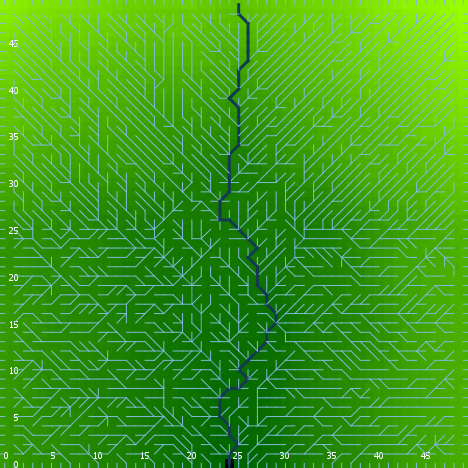

Data behind this chart, as committed beside it:
export-world data (NetLogo 6.0.4)
land.nlogo
01/13/2020 23:46:34:116 +0000
RANDOM STATE
0 0 -1727483681 343 -0.08783240285036918…
GLOBALS
min-pxcor, max-pxcor, min-pycor, max-pycor, perspective, subject, nextIndex, directed-links, ticks, algorithm-style, continentality, display-mode, do-fill-sinks, elevationdistribution, elevationnoise, elevationsmoothstep, featureanglerange, landoceanratio, maxdist, maxelevation, minelevation, numcontinents, numoceans, numranges
0, 49, 0, 49, 0, nobody, 2600, "UNDIRECTED", -1, "C#", 4242, "terrain", true, [4.221515772990263 1.8240697782685533 0.…, 0.6241, 1, 10.71, 0.9996, 34.65, 5.275, -0.002258, 2, 5, 0
TURTLES
who, color, heading, xcor, ycor, shape, label, label-color, breed, hidden?, size, pen-size, pen-mode, points
0, 45, 255, 23, 20, "default", "", 9.9, {breed flowholders}, true, 1, 1, "up", 
1, 95, 332, 3, 30, "default", "", 9.9, {breed flowholders}, true, 1, 1, "up", 
2, 35, 301, 10, 37, "default", "", 9.9, {breed flowholders}, true, 1, 1, "up", 
3, 45, 282, 42, 22, "default", "", 9.9, {breed flowholders}, true, 1, 1, "up", 
4, 75, 322, 2, 48, "default", "", 9.9, {breed flowholders}, true, 1, 1, "up", 
5, 15, 358, 44, 43, "default", "", 9.9, {breed flowholders}, true, 1, 1, "up", 
6, 35, 88, 47, 18, "default", "", 9.9, {breed flowholders}, true, 1, 1, "up", 
7, 35, 41, 27, 44, "default", "", 9.9, {breed flowholders}, true, 1, 1, "up", 
8, 105, 37, 10, 13, "default", "", 9.9, {breed flowholders}, true, 1, 1, "up", 
9, 5, 189, 39, 46, "default", "", 9.9, {breed flowholders}, true, 1, 1, "up", 
10, 85, 272, 8, 16, "default", "", 9.9, {breed flowholders}, true, 1, 1, "up", 
11, 35, 121, 10, 11, "default", "", 9.9, {breed flowholders}, true, 1, 1, "up", 
12, 55, 112, 48, 12, "default", "", 9.9, {breed flowholders}, true, 1, 1, "up", 
13, 65, 45, 35, 31, "default", "", 9.9, {breed flowholders}, true, 1, 1, "up", 
14, 5, 192, 21, 1, "default", "", 9.9, {breed flowholders}, true, 1, 1, "up", 
15, 15, 251, 26, 12, "default", "", 9.9, {breed flowholders}, true, 1, 1, "up", 
16, 15, 5, 9, 8, "default", "", 9.9, {breed flowholders}, true, 1, 1, "up", 
17, 95, 291, 9, 44, "default", "", 9.9, {breed flowholders}, true, 1, 1, "up", 
18, 55, 39, 46, 44, "default", "", 9.9, {breed flowholders}, true, 1, 1, "up", 
19, 115, 229, 33, 32, "default", "", 9.9, {breed flowholders}, true, 1, 1, "up", 
20, 97, 90, 49, 14, "line half", "", 9.9, {breed flowholders}, false, 1, 1, "up", 
21, 75, 81, 47, 30, "default", "", 9.9, {breed flowholders}, true, 1, 1, "up", 
22, 125, 6, 7, 43, "default", "", 9.9, {breed flowholders}, true, 1, 1, "up", 
23, 75, 263, 33, 29, "default", "", 9.9, {breed flowholders}, true, 1, 1, "up", 
24, 15, 330, 37, 41, "default", "", 9.9, {breed flowholders}, true, 1, 1, "up", 
25, 97, 180, 22, 0, "line half", "", 9.9, {breed flowholders}, false, 1, 1, "up", 
26, 115, 32, 44, 28, "default", "", 9.9, {breed flowholders}, true, 1, 1, "up", 
27, 105, 138, 41, 15, "default", "", 9.9, {breed flowholders}, true, 1, 1, "up", 
28, 115, 162, 8, 47, "default", "", 9.9, {breed flowholders}, true, 1, 1, "up", 
29, 65, 111, 9, 45, "default", "", 9.9, {breed flowholders}, true, 1, 1, "up", 
30, 97, 180, 48, 0, "line half", "", 9.9, {breed flowholders}, false, 1, 1, "up", 
31, 95, 165, 38, 17, "default", "", 9.9, {breed flowholders}, true, 1, 1, "up", 
32, 55, 296, 35, 35, "default", "", 9.9, {breed flowholders}, true, 1, 1, "up", 
33, 135, 186, 42, 21, "default", "", 9.9, {breed flowholders}, true, 1, 1, "up", 
34, 105, 293, 28, 1, "default", "", 9.9, {breed flowholders}, true, 1, 1, "up", 
35, 115, 359, 24, 35, "default", "", 9.9, {breed flowholders}, true, 1, 1, "up", 
36, 105, 280, 22, 22, "default", "", 9.9, {breed flowholders}, true, 1, 1, "up", 
37, 15, 56, 19, 3, "default", "", 9.9, {breed flowholders}, true, 1, 1, "up", 
38, 115, 116, 33, 43, "default", "", 9.9, {breed flowholders}, true, 1, 1, "up", 
39, 135, 215, 6, 35, "default", "", 9.9, {breed flowholders}, true, 1, 1, "up", 
40, 105, 136, 7, 36, "default", "", 9.9, {breed flowholders}, true, 1, 1, "up", 
41, 105, 187, 21, 42, "default", "", 9.9, {breed flowholders}, true, 1, 1, "up", 
42, 95, 298, 11, 47, "default", "", 9.9, {breed flowholders}, true, 1, 1, "up", 
43, 5, 191, 14, 6, "default", "", 9.9, {breed flowholders}, true, 1, 1, "up", 
44, 55, 350, 18, 37, "default", "", 9.9, {breed flowholders}, true, 1, 1, "up", 
45, 97, 90, 49, 21, "line half", "", 9.9, {breed flowholders}, false, 1, 1, "up", 
46, 15, 143, 38, 14, "default", "", 9.9, {breed flowholders}, true, 1, 1, "up", 
47, 115, 276, 35, 47, "default", "", 9.9, {breed flowholders}, true, 1, 1, "up", 
48, 75, 246, 36, 5, "default", "", 9.9, {breed flowholders}, true, 1, 1, "up", 
49, 105, 158, 36, 47, "default", "", 9.9, {breed flowholders}, true, 1, 1, "up", 
50, 135, 305, 29, 35, "default", "", 9.9, {breed flowholders}, true, 1, 1, "up", 
... 7,541 more rows
